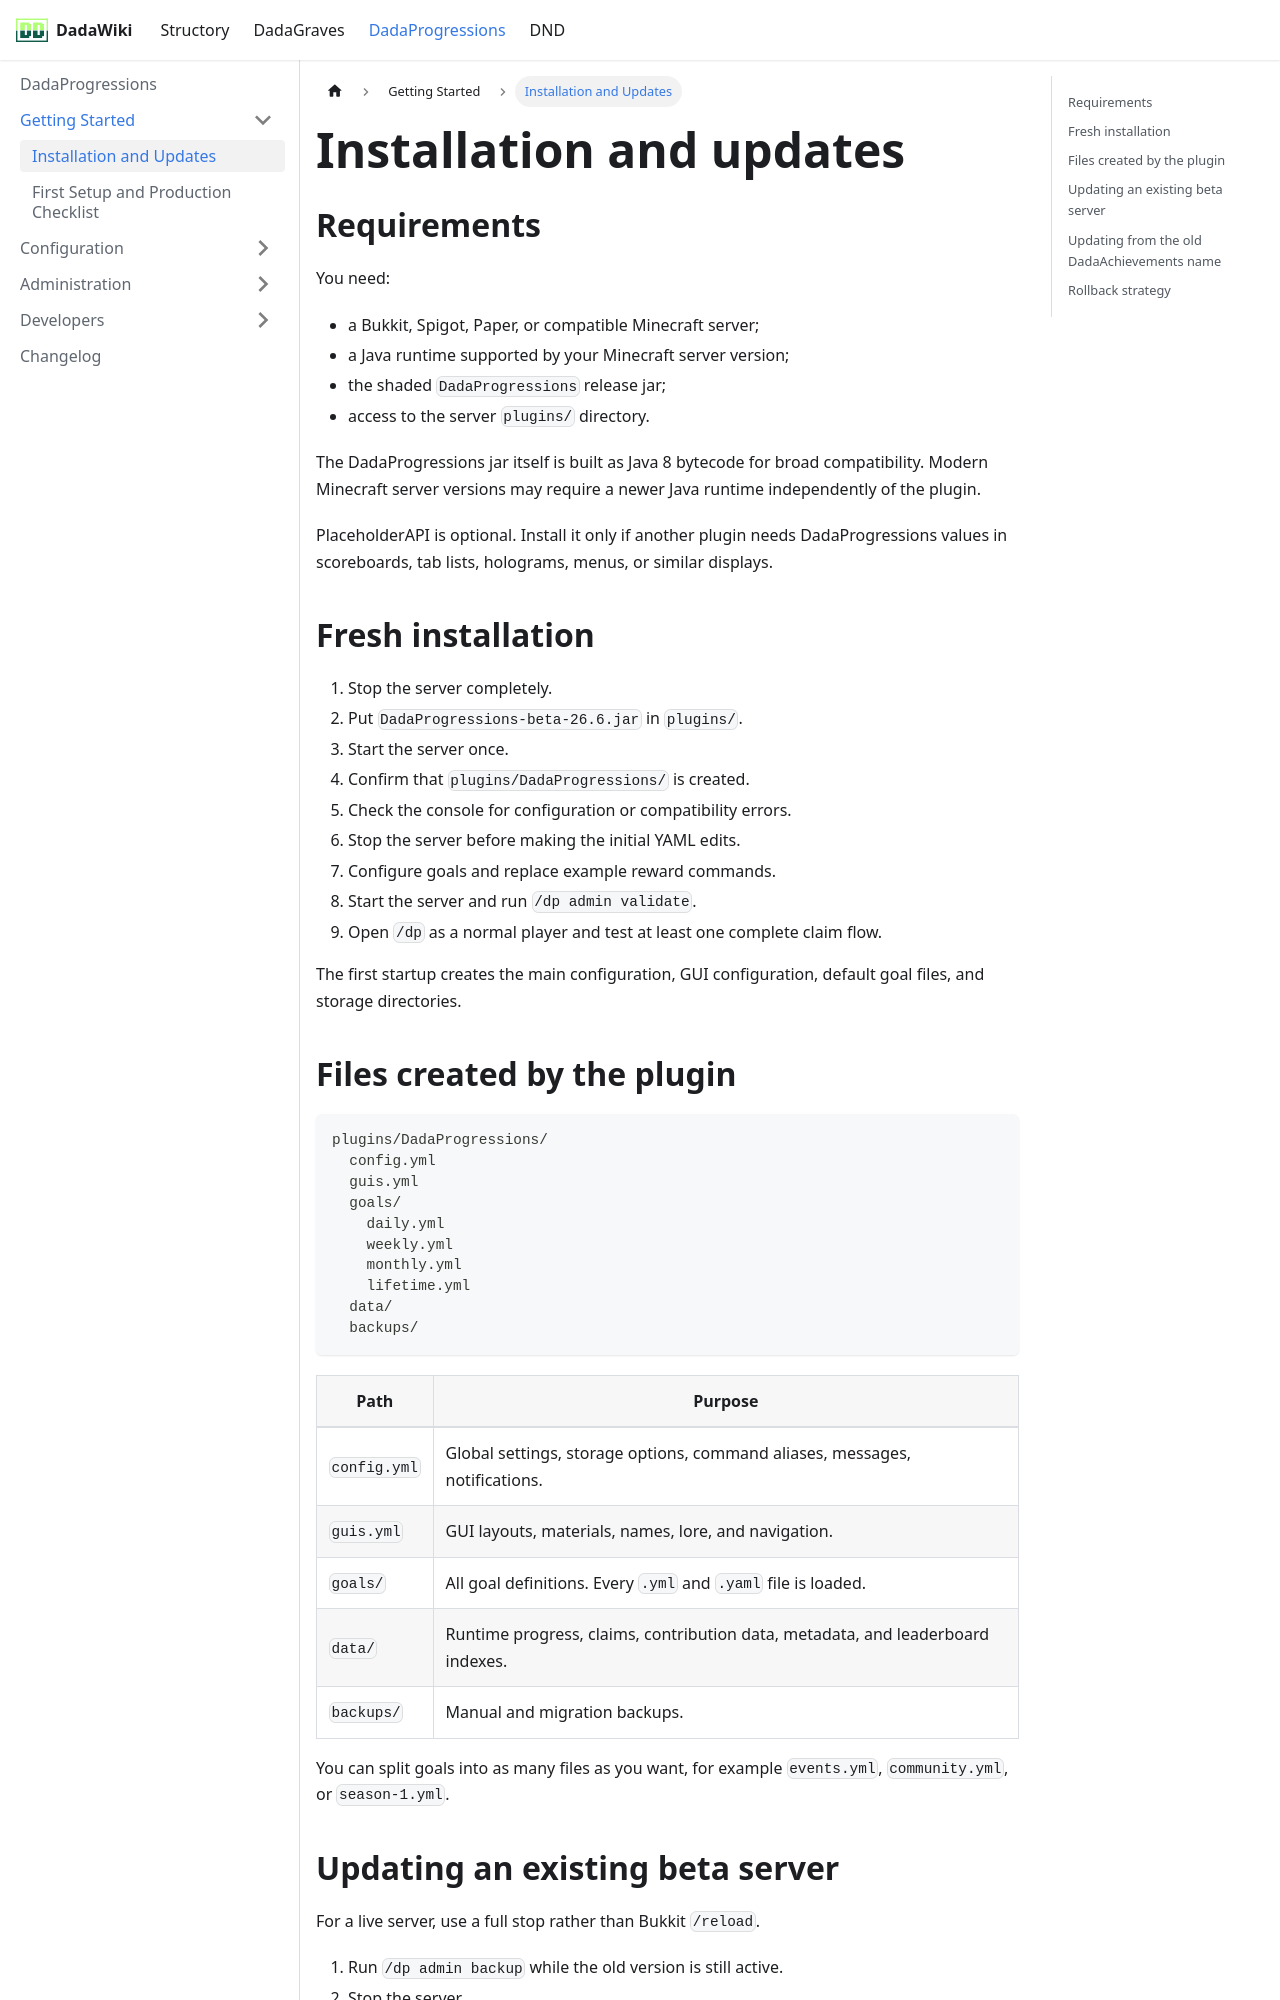

repository: andreadada/dadadocu · page: docs/dadaprogressions/getting-started/installation/index.html · generator: docusaurus

---
sidebar_position: 1
title: Installation and Updates
---

# Installation and updates

## Requirements

You need:

- a Bukkit, Spigot, Paper, or compatible Minecraft server;
- a Java runtime supported by your Minecraft server version;
- the shaded `DadaProgressions` release jar;
- access to the server `plugins/` directory.

The DadaProgressions jar itself is built as Java 8 bytecode for broad compatibility. Modern Minecraft server versions may require a newer Java runtime independently of the plugin.

PlaceholderAPI is optional. Install it only if another plugin needs DadaProgressions values in scoreboards, tab lists, holograms, menus, or similar displays.

## Fresh installation

1. Stop the server completely.
2. Put `DadaProgressions-beta-26.6.jar` in `plugins/`.
3. Start the server once.
4. Confirm that `plugins/DadaProgressions/` is created.
5. Check the console for configuration or compatibility errors.
6. Stop the server before making the initial YAML edits.
7. Configure goals and replace example reward commands.
8. Start the server and run `/dp admin validate`.
9. Open `/dp` as a normal player and test at least one complete claim flow.

The first startup creates the main configuration, GUI configuration, default goal files, and storage directories.

## Files created by the plugin

```text
plugins/DadaProgressions/
  config.yml
  guis.yml
  goals/
    daily.yml
    weekly.yml
    monthly.yml
    lifetime.yml
  data/
  backups/
```

| Path | Purpose |
|---|---|
| `config.yml` | Global settings, storage options, command aliases, messages, notifications. |
| `guis.yml` | GUI layouts, materials, names, lore, and navigation. |
| `goals/` | All goal definitions. Every `.yml` and `.yaml` file is loaded. |
| `data/` | Runtime progress, claims, contribution data, metadata, and leaderboard indexes. |
| `backups/` | Manual and migration backups. |

You can split goals into as many files as you want, for example `events.yml`, `community.yml`, or `season-1.yml`.
